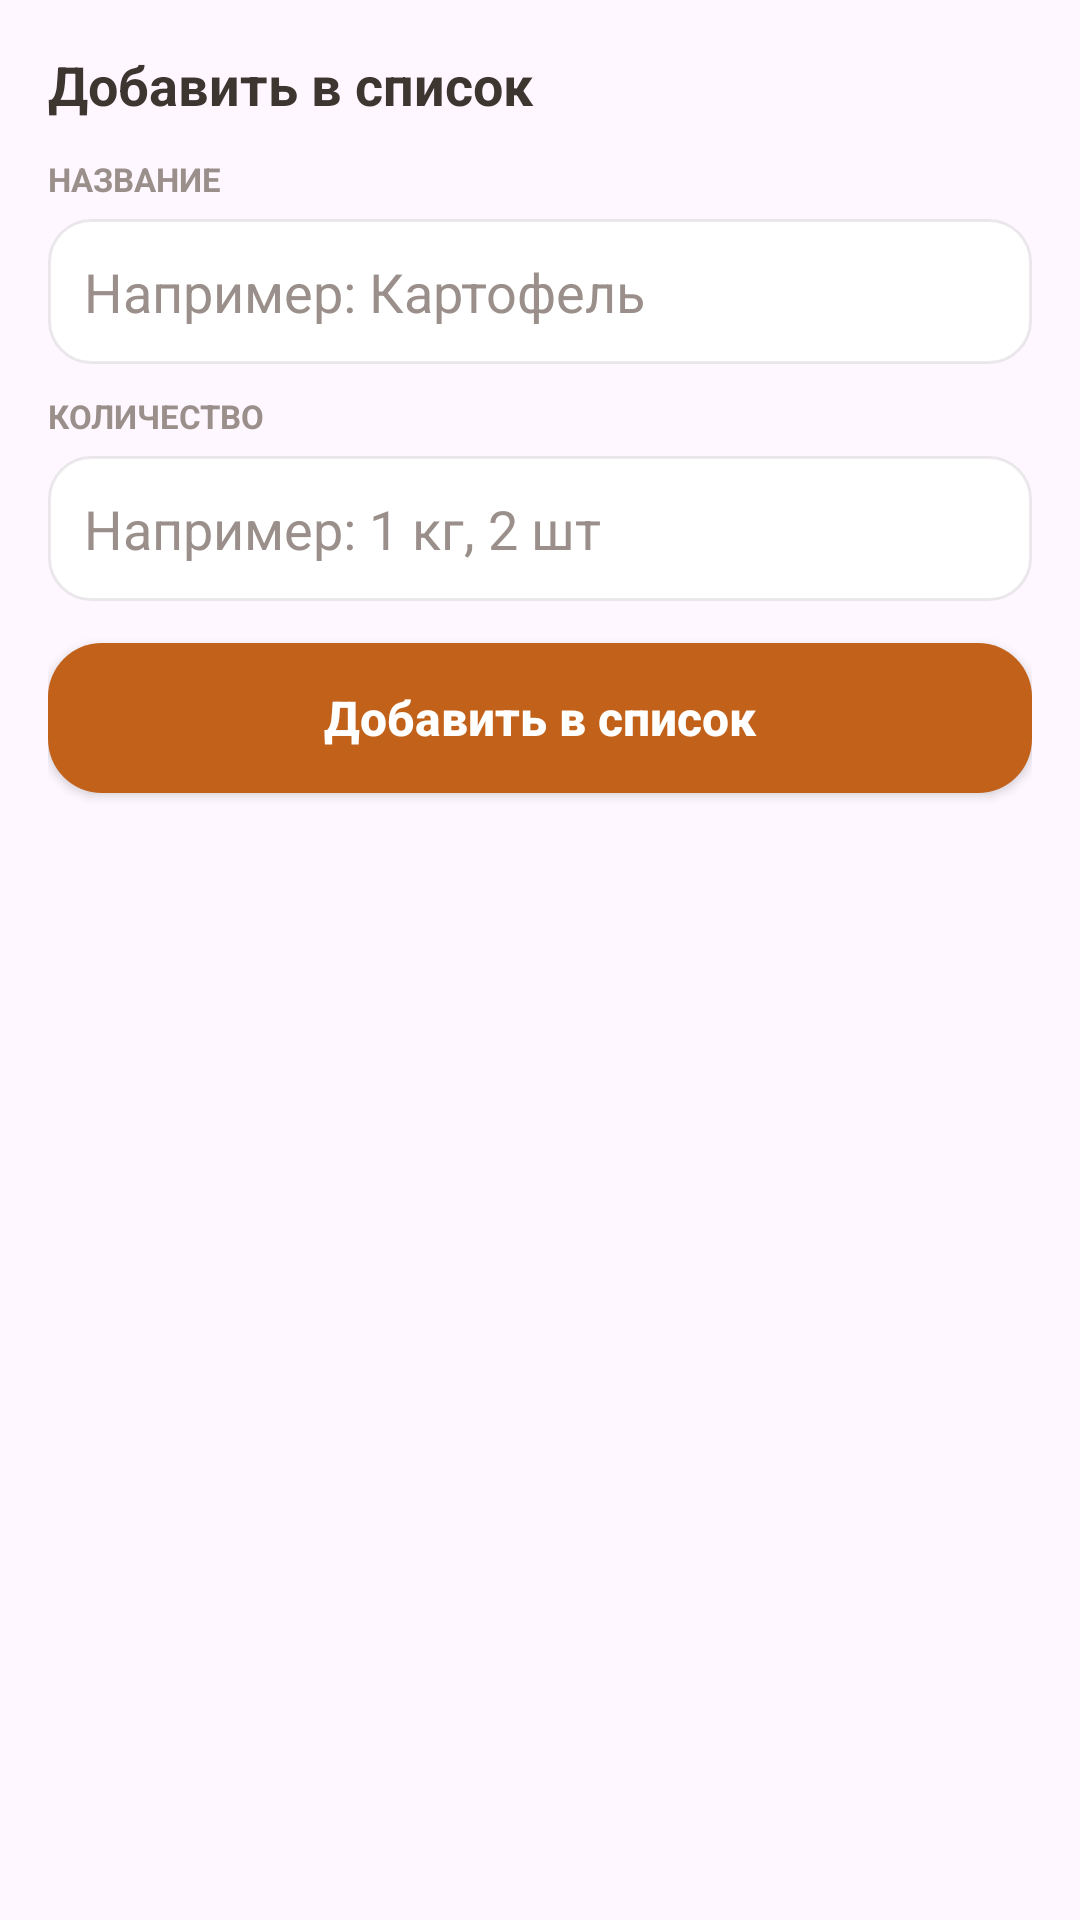

Write the Android layout XML for this screen, with the resource values it uses.
<!-- AndroidManifest.xml: application theme Theme.Receptor -->
<!-- res/layout/dialog_add_shopping_item.xml -->
<?xml version="1.0" encoding="utf-8"?>
<LinearLayout xmlns:android="http://schemas.android.com/apk/res/android"
    xmlns:app="http://schemas.android.com/apk/res-auto"
    android:layout_width="match_parent"
    android:layout_height="wrap_content"
    android:orientation="vertical"
    android:padding="16dp">

    <TextView
        android:id="@+id/tv_add_shopping_title"
        android:layout_width="match_parent"
        android:layout_height="wrap_content"
        android:text="@string/add_to_list"
        android:textColor="@color/text_primary"
        android:textSize="18sp"
        android:textStyle="bold" />

    <TextView
        android:layout_width="match_parent"
        android:layout_height="wrap_content"
        android:layout_marginTop="12dp"
        android:text="@string/name_label"
        android:textColor="@color/text_secondary"
        android:textSize="11sp"
        android:textStyle="bold" />

    <EditText
        android:id="@+id/et_add_name"
        android:layout_width="match_parent"
        android:layout_height="wrap_content"
        android:layout_marginTop="6dp"
        android:background="@drawable/bg_input_soft"
        android:hint="@string/shopping_name_hint"
        android:inputType="textCapSentences"
        android:padding="12dp"
        android:textColor="@color/text_primary"
        android:textColorHint="@color/text_secondary" />

    <TextView
        android:layout_width="match_parent"
        android:layout_height="wrap_content"
        android:layout_marginTop="10dp"
        android:text="@string/quantity_label"
        android:textColor="@color/text_secondary"
        android:textSize="11sp"
        android:textStyle="bold" />

    <EditText
        android:id="@+id/et_add_qty"
        android:layout_width="match_parent"
        android:layout_height="wrap_content"
        android:layout_marginTop="6dp"
        android:background="@drawable/bg_input_soft"
        android:hint="@string/shopping_qty_hint"
        android:inputType="textCapSentences"
        android:padding="12dp"
        android:textColor="@color/text_primary"
        android:textColorHint="@color/text_secondary" />

    <Button
        android:id="@+id/btn_add_to_list"
        android:layout_width="match_parent"
        android:layout_height="50dp"
        android:layout_marginTop="14dp"
        android:background="@drawable/bg_fab_orange"
        android:backgroundTint="@null"
        app:backgroundTint="@null"
        android:text="@string/add_to_list"
        android:textAllCaps="false"
        android:textColor="@color/white"
        android:textSize="16sp"
        android:textStyle="bold" />
</LinearLayout>
<!-- resources referenced by this layout -->
<resources>
  <color name="text_primary">#3D3530</color>
  <color name="text_secondary">#9A8F8A</color>
  <color name="white">#FFFFFFFF</color>
  <!-- drawable bg_fab_orange (drawable) -->
  <?xml version="1.0" encoding="utf-8"?>
  <shape xmlns:android="http://schemas.android.com/apk/res/android" android:shape="rectangle">
      <corners android:radius="18dp" />
      <solid android:color="@color/section_orange" />
  </shape>
  <!-- drawable bg_input_soft (drawable) -->
  <?xml version="1.0" encoding="utf-8"?>
  <shape xmlns:android="http://schemas.android.com/apk/res/android" android:shape="rectangle">
      <corners android:radius="14dp" />
      <solid android:color="@color/white" />
      <stroke android:width="1dp" android:color="#14000000" />
  </shape>
  <string name="add_to_list">Добавить в список</string>
  <string name="name_label">НАЗВАНИЕ</string>
  <string name="quantity_label">КОЛИЧЕСТВО</string>
  <string name="shopping_name_hint">Например: Картофель</string>
  <string name="shopping_qty_hint">Например: 1 кг, 2 шт</string>
  <style name="Theme.Receptor" parent="Base.Theme.Receptor" />
  <color name="section_orange">#C2621A</color>
  <style name="Base.Theme.Receptor" parent="Theme.Material3.Light.NoActionBar">
      </style>
</resources>
